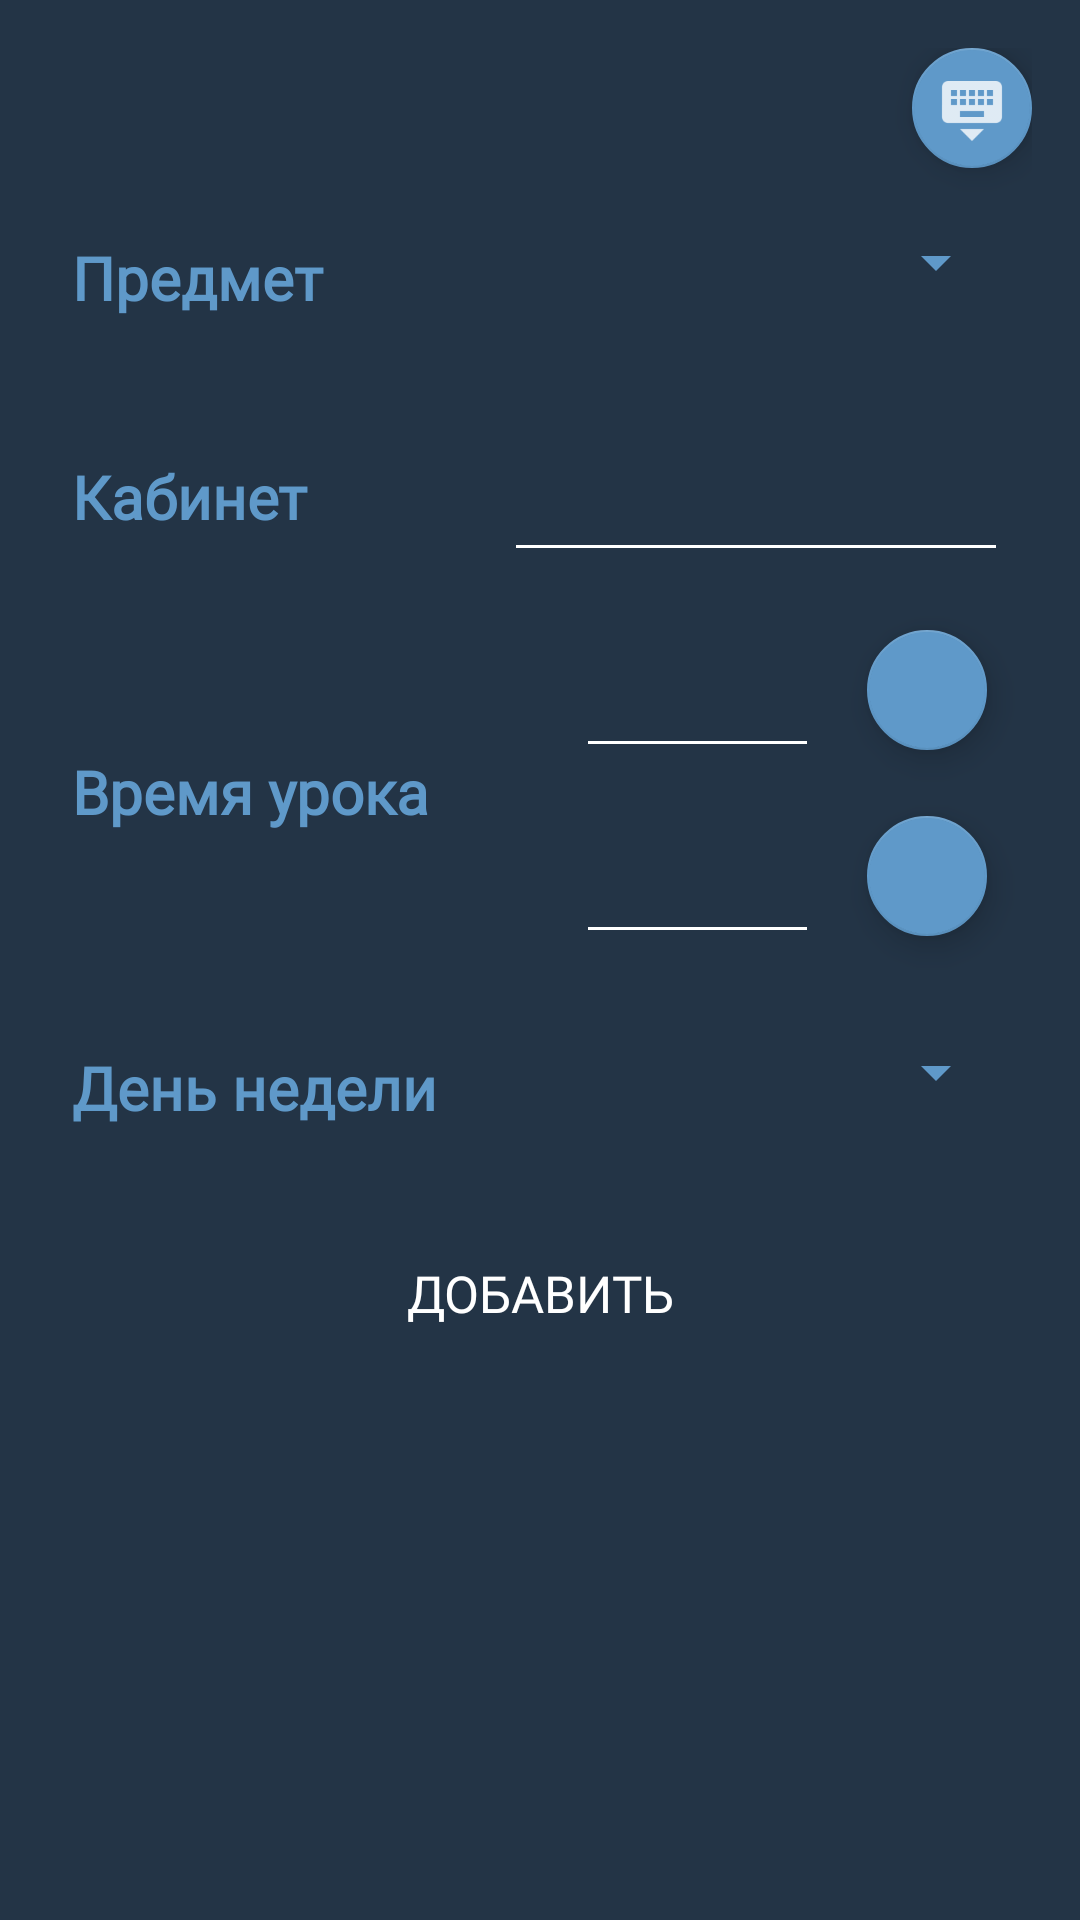

Write the Android layout XML for this screen, with the resource values it uses.
<!-- AndroidManifest.xml: application theme ThemeApp1 -->
<!-- res/layout/add_schedule_sheet.xml -->
<?xml version="1.0" encoding="utf-8"?>
<LinearLayout xmlns:android="http://schemas.android.com/apk/res/android"
    xmlns:app="http://schemas.android.com/apk/res-auto"
    android:layout_width="match_parent"
    android:layout_height="match_parent"
    android:background="@color/BlueDark2"
    android:gravity="center_horizontal"
    android:orientation="vertical"
    android:padding="16dp">

    <android.support.design.widget.FloatingActionButton
        android:id="@+id/schedule_fab_keyboard_sheet"
        android:layout_width="wrap_content"
        android:layout_height="wrap_content"
        android:layout_gravity="end"
        android:theme="@style/BlackTheme"
        app:fabSize="mini"
        app:srcCompat="@drawable/ic_keyboard_white" />

    <LinearLayout
        android:layout_width="match_parent"
        android:layout_height="wrap_content"
        android:orientation="horizontal">

        <TextView
            android:id="@+id/textView2"
            android:layout_width="128dp"
            android:layout_height="57dp"
            android:layout_margin="8dp"
            android:gravity="center_vertical"
            android:text="Предмет"
            android:fontFamily="@font/rus2"
            android:textColor="@color/text_blueDark"
            android:textSize="20dp"
            android:textStyle="bold" />

        <Spinner
            android:id="@+id/object"
            android:layout_width="match_parent"
            android:layout_height="47dp"
            android:layout_margin="8dp"
            android:ems="10"
            android:hint="Предмет"
            android:inputType="textPersonName"
            android:textAppearance="?android:attr/textAppearanceSmall"
            android:textColor="@color/white"
            android:theme="@style/BlackTheme" />
    </LinearLayout>

    <LinearLayout
        android:layout_width="match_parent"
        android:layout_height="wrap_content"
        android:orientation="horizontal">

        <TextView
            android:id="@+id/textView4"
            android:layout_width="128dp"
            android:layout_height="57dp"
            android:layout_margin="8dp"
            android:gravity="center_vertical"
            android:text="Кабинет"
            android:fontFamily="@font/rus2"
            android:textColor="@color/text_blueDark"
            android:textSize="20dp"
            android:textStyle="bold" />

        <EditText
            android:id="@+id/room"
            android:layout_width="match_parent"
            android:layout_height="52dp"
            android:layout_margin="8dp"
            android:backgroundTint="@color/white"
            android:ems="10"
            android:inputType="textPersonName"
            android:textColor="@color/white" />
    </LinearLayout>

    <LinearLayout
        android:layout_width="match_parent"
        android:layout_height="wrap_content"
        android:orientation="horizontal">

        <TextView
            android:id="@+id/textView3"
            android:layout_width="152dp"
            android:layout_height="57dp"
            android:layout_gravity="center"
            android:layout_margin="8dp"
            android:gravity="center_vertical"
            android:text="Время урока"
            android:fontFamily="@font/rus2"
            android:textColor="@color/text_blueDark"
            android:textSize="20dp"
            android:textStyle="bold" />

        <LinearLayout
            android:layout_width="match_parent"
            android:layout_height="wrap_content"
            android:orientation="vertical">

            <LinearLayout
                android:layout_width="match_parent"
                android:layout_height="wrap_content"
                android:orientation="horizontal">

                <EditText
                    android:id="@+id/time_start"
                    android:layout_width="81dp"
                    android:layout_height="46dp"
                    android:layout_margin="8dp"
                    android:backgroundTint="@color/white"
                    android:ems="10"
                    android:focusable="false"
                    android:hint=""
                    android:textColor="@color/white" />

                <android.support.design.widget.FloatingActionButton
                    android:id="@+id/fab_timeadd_start"
                    android:layout_width="wrap_content"
                    android:layout_height="wrap_content"
                    android:layout_margin="8dp"
                    android:clickable="true"
                    android:theme="@style/BlackTheme"
                    app:fabSize="mini"
                    app:srcCompat="@drawable/ic_timer_white" />
            </LinearLayout>

            <LinearLayout
                android:layout_width="match_parent"
                android:layout_height="wrap_content"
                android:orientation="horizontal">

                <EditText
                    android:id="@+id/time_end"
                    android:layout_width="81dp"
                    android:layout_height="46dp"
                    android:layout_margin="8dp"
                    android:backgroundTint="@color/white"
                    android:ems="10"
                    android:focusable="false"
                    android:textColor="@color/white" />

                <android.support.design.widget.FloatingActionButton
                    android:id="@+id/fab_timeadd_end"
                    android:layout_width="wrap_content"
                    android:layout_height="wrap_content"
                    android:layout_margin="8dp"
                    android:clickable="true"
                    android:theme="@style/BlackTheme"
                    app:fabSize="mini"
                    app:srcCompat="@drawable/ic_timer_white" />
            </LinearLayout>
        </LinearLayout>
    </LinearLayout>

    <LinearLayout
        android:layout_width="match_parent"
        android:layout_height="wrap_content"
        android:orientation="horizontal">

        <TextView
            android:id="@+id/textView"
            android:layout_width="128dp"
            android:layout_height="57dp"
            android:layout_margin="8dp"
            android:gravity="center_vertical"
            android:text="День недели"
            android:fontFamily="@font/rus2"
            android:textColor="@color/text_blueDark"
            android:textSize="20dp"
            android:textStyle="bold" />

        <Spinner
            android:id="@+id/days_spinner"
            android:layout_width="match_parent"
            android:layout_height="47dp"
            android:layout_margin="8dp"
            android:ems="10"
            android:inputType="textPersonName"
            android:textAppearance="?android:attr/textAppearanceSmall"
            android:textColor="@color/white"
            android:theme="@style/BlackTheme" />
    </LinearLayout>



    <Button
        android:id="@+id/btn_send"
        style="@style/Widget.AppCompat.Button.Borderless.Colored"
        android:layout_width="wrap_content"
        android:layout_height="wrap_content"
        android:layout_margin="8dp"
        android:background="@drawable/border_blue"
        android:text="Добавить"
        android:fontFamily="@font/font_prog"
        android:textColor="@color/white"
        android:textSize="17dp" />

</LinearLayout>
<!-- resources referenced by this layout -->
<resources>
  <color name="BlueDark2">#233446</color>
  <color name="text_blueDark">#5f99c9</color>
  <color name="white">#ffffff</color>
  <!-- drawable ic_keyboard_white: png bitmap (drawable-hdpi, 371 bytes) -->
  <style name="BlackTheme" parent="Theme.AppCompat.Light.NoActionBar">
          <item name="colorPrimary">@color/blueDark_main</item>
          <item name="colorPrimaryDark">@color/blueDark_main</item>
          <item name="android:textColorPrimary">@color/text_blueDark</item>
          <item name="colorAccent">@color/text_blueDark</item>
          <item name="android:colorBackground">@color/BlueDark2</item>
          <item name="android:textColorSecondary">@color/text_blueDark</item>
          <item name="android:textColorTertiary">@color/white</item>
  
      </style>
  <style name="ThemeApp1" parent="Theme.AppCompat.Light.NoActionBar">
          <item name="colorAccent">@android:color/black</item>
      </style>
  <color name="blueDark_main">#1b2936</color>
</resources>
